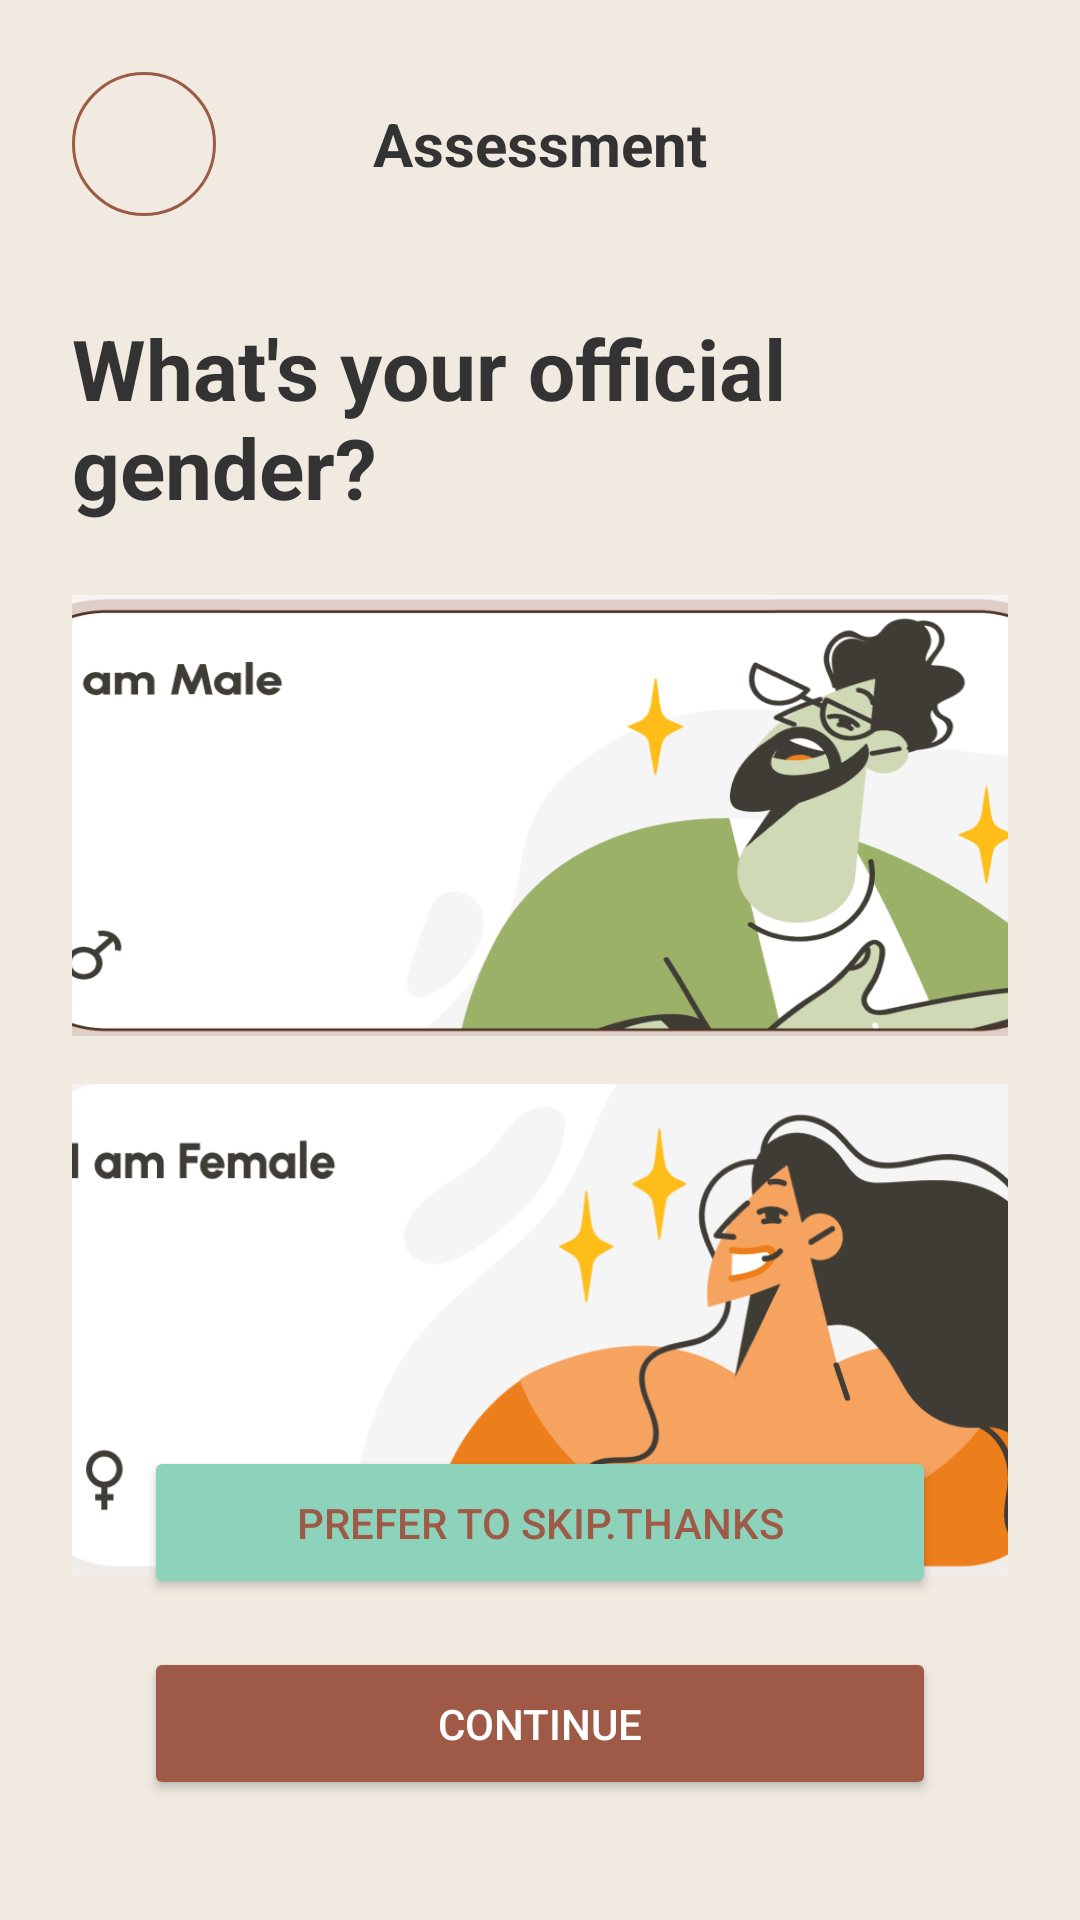

The Android layout XML behind this screen, and the referenced resources:
<!-- AndroidManifest.xml: application theme Theme.LabGeethmi -->
<!-- res/layout/activity_gender_selection.xml -->
<?xml version="1.0" encoding="utf-8"?>
<androidx.constraintlayout.widget.ConstraintLayout xmlns:android="http://schemas.android.com/apk/res/android"
    xmlns:app="http://schemas.android.com/apk/res-auto"
    xmlns:tools="http://schemas.android.com/tools"
    android:layout_width="match_parent"
    android:layout_height="match_parent"
    android:background="@color/surface"
    android:padding="24dp"
    tools:context=".GenderSelectionActivity">

    
    <LinearLayout
        android:id="@+id/topBar"
        android:layout_width="0dp"
        android:layout_height="wrap_content"
        android:gravity="center_vertical"
        android:orientation="horizontal"
        app:layout_constraintEnd_toEndOf="parent"
        app:layout_constraintStart_toStartOf="parent"
        app:layout_constraintTop_toTopOf="parent">

        
        <ImageButton
            android:id="@+id/backButton"
            android:layout_width="48dp"
            android:layout_height="48dp"
            android:background="@drawable/rounded_button_bg"
            android:contentDescription="@string/back_button_description"
            android:src="@drawable/ic_back"
            app:tint="@color/secondary_700" />

        
        <TextView
            android:id="@+id/assessmentTitle"
            android:layout_width="0dp"
            android:layout_height="wrap_content"
            android:layout_weight="1"
            android:text="@string/assessment_title"
            android:textAlignment="center"
            android:textColor="@color/on_background"
            android:textSize="20sp"
            android:textStyle="bold" />

        
        <View
            android:layout_width="48dp"
            android:layout_height="48dp" />
    </LinearLayout>

    
    <TextView
        android:id="@+id/questionText"
        android:layout_width="0dp"
        android:layout_height="wrap_content"
        android:layout_marginTop="32dp"
        android:text="@string/what_s_your_official_gender"
        android:textColor="@color/on_background"
        android:textSize="28sp"
        android:textStyle="bold"
        app:layout_constraintEnd_toEndOf="parent"
        app:layout_constraintStart_toStartOf="parent"
        app:layout_constraintTop_toBottomOf="@id/topBar" />

    
    <LinearLayout
        android:id="@+id/maleCard"
        android:layout_width="365dp"
        android:layout_height="147dp"
        android:layout_marginTop="24dp"
        android:background="@drawable/genderm"
        android:gravity="center_vertical"
        android:orientation="horizontal"
        android:padding="24dp"
        app:layout_constraintEnd_toEndOf="parent"
        app:layout_constraintStart_toStartOf="parent"
        app:layout_constraintTop_toBottomOf="@id/questionText" />

    
    <LinearLayout
        android:id="@+id/femaleCard"
        android:layout_width="355dp"
        android:layout_height="164dp"
        android:layout_marginTop="16dp"
        android:background="@drawable/genderf"
        android:gravity="center_vertical"
        android:orientation="horizontal"
        android:padding="24dp"
        app:layout_constraintEnd_toEndOf="parent"
        app:layout_constraintStart_toStartOf="parent"
        app:layout_constraintTop_toBottomOf="@id/maleCard"/>

    
    <Button
        android:id="@+id/skipButton"
        android:layout_width="0dp"
        android:layout_height="wrap_content"
        android:layout_marginHorizontal="24dp"
        android:layout_marginBottom="16dp"
        android:backgroundTint="@color/primary_300"
        android:drawableTint="@color/secondary_700"
        android:padding="16dp"
        android:text="@string/prefer_to_skip_thanks"
        android:textColor="@color/secondary_700"
        app:cornerRadius="12dp"
        app:layout_constraintBottom_toTopOf="@+id/continueButton"
        app:layout_constraintEnd_toEndOf="parent"
        app:layout_constraintStart_toStartOf="parent" />

    
    <Button
        android:id="@+id/continueButton"
        android:layout_width="0dp"
        android:layout_height="wrap_content"
        android:layout_marginHorizontal="24dp"
        android:layout_marginBottom="16dp"
        android:backgroundTint="@color/secondary_700"
        android:padding="16dp"
        android:text="@string/continue_button_arrow"
        android:textColor="@color/on_primary"
        app:cornerRadius="12dp"
        app:layout_constraintBottom_toBottomOf="parent"
        app:layout_constraintEnd_toEndOf="parent"
        app:layout_constraintStart_toStartOf="parent" />

</androidx.constraintlayout.widget.ConstraintLayout>
<!-- resources referenced by this layout -->
<resources>
  <color name="on_background">#333333</color>
  <color name="on_primary">#FFFFFF</color>
  <color name="primary_300">#8DD2BB</color>
  <color name="secondary_700">#9E5A46</color>
  <color name="surface">#F0EAE1</color>
  <!-- drawable genderf: png bitmap (drawable, 64527 bytes) -->
  <!-- drawable genderm: png bitmap (drawable, 55372 bytes) -->
  <!-- drawable rounded_button_bg (drawable) -->
  <?xml version="1.0" encoding="utf-8"?>
  <shape xmlns:android="http://schemas.android.com/apk/res/android"
      android:shape="oval">
      <solid android:color="@color/surface" />
      <stroke android:width="1dp" android:color="@color/secondary_700" />
  </shape>
  <string name="assessment_title">Assessment</string>
  <string name="back_button_description">back1</string>
  <string name="continue_button_arrow">Continue</string>
  <string name="prefer_to_skip_thanks">Prefer to skip.thanks</string>
  <string name="what_s_your_official_gender">What\'s your official gender?</string>
  <style name="Theme.LabGeethmi" parent="Base.Theme.LabGeethmi" />
  <style name="Base.Theme.LabGeethmi" parent="Theme.Material3.DayNight.NoActionBar">
          
          
      </style>
</resources>
